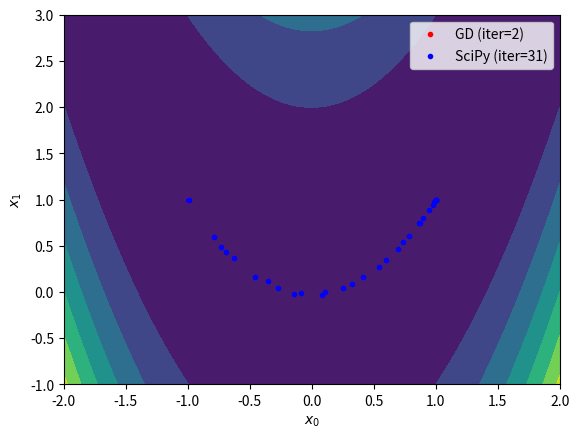

Python code for this plot:
import numpy as np
import matplotlib.pyplot as plt
from scipy.optimize import minimize

if __name__ == '__main__':
    # Define a cost function and its gradient
    f   = lambda x: (1 - x[0])**2 + 100*(x[1] - x[0]**2)**2
    fd  = lambda x: np.array([0, 0]) # TODO: Fill the gradient vector as [df / dx[0], df / dx[1]]

    # Define the configuration
    x_init = [-1, 1]   # Please try other initial points
    learn_rate = 0.001 # Please try 0.01, 0.005, and 0.0001
    max_iter = 10000   # Please try 100, 1000, and 100000
    min_tol = 1e-6

    # Optimize the cost function using my gradient descent
    x = np.array(x_init)
    gd_xs = [x]
    for i in range(max_iter):
        # Perform the gradient descent
        xp = x
        x = x # TODO: Implement your gradient descent
        gd_xs.append(x)

        # Check the terminal condition
        if np.linalg.norm(x - xp) < min_tol:
            break
    gd_xs = np.array(gd_xs)

    # Optimize the cost function using SciPy
    result = minimize(f, x_init, tol=min_tol, options={'maxiter': max_iter, 'return_all': True})
    sp_xs = np.array(result.allvecs)

    # Visualize the results
    x_range = np.linspace(-2, 2, 100)
    y_range = np.linspace(-1, 3, 100)
    xx, yy = np.meshgrid(x_range, y_range)
    zz = f((xx, yy))
    plt.contourf(xx, yy, zz)
    plt.plot(gd_xs[:,0], gd_xs[:,1], 'r.', label=f'GD (iter={len(gd_xs)})')
    plt.plot(sp_xs[:,0], sp_xs[:,1], 'b.', label=f'SciPy (iter={result.nit})')
    plt.xlabel('$x_0$')
    plt.ylabel('$x_1$')
    plt.legend()
    plt.show()
